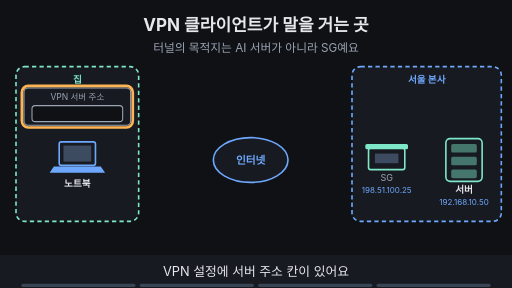
t = 0.00 s
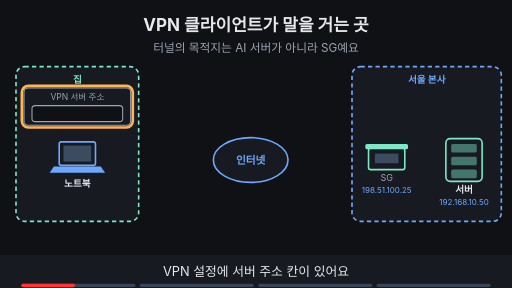
t = 1.88 s
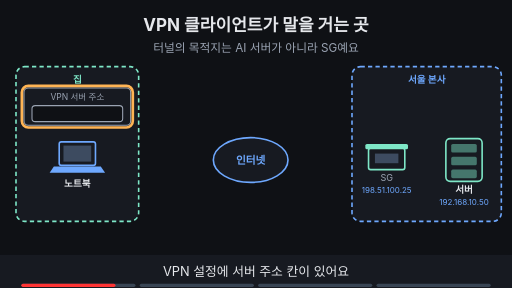
t = 3.30 s
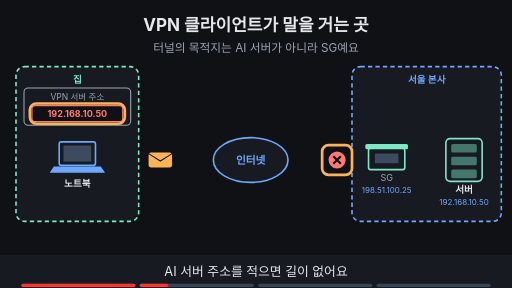
t = 5.00 s
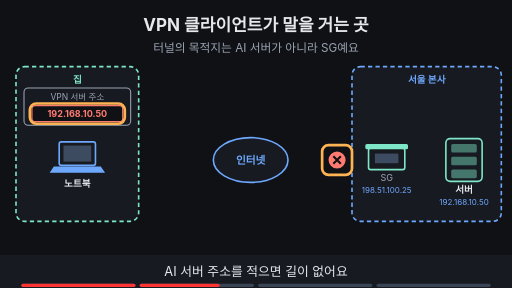
t = 6.80 s
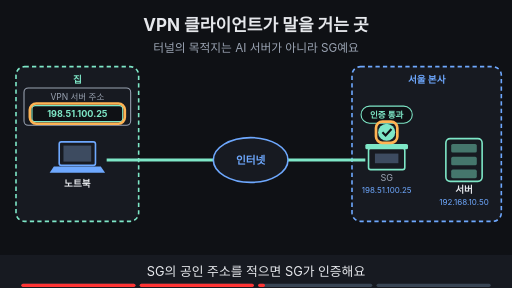
t = 8.24 s

The animated SVG that drew these frames (rendered in a browser with its animation timeline set to each time). Animation: 23 SMIL elements (animate=22,animateTransform=1); frames cover the first 8.24 s, repeats indefinitely.

<svg xmlns="http://www.w3.org/2000/svg" viewBox="0 0 960 540" width="960" height="540" font-family="-apple-system,'Apple SD Gothic Neo','Segoe UI',sans-serif">
<title>VPN 클라이언트가 말을 거는 곳</title>
<rect width="960" height="540" fill="#0f1115"/>
<text x="480" y="58" text-anchor="middle" font-size="32" font-weight="700" fill="#e6e8ec">VPN 클라이언트가 말을 거는 곳</text>
<text x="480" y="98" text-anchor="middle" font-size="22" fill="#9aa3b2">터널의 목적지는 AI 서버가 아니라 SG예요</text>
<rect x="30" y="125" width="230" height="290" rx="16" fill="#171a21" stroke="#7ee7c7" stroke-width="3" stroke-dasharray="8 6"/><text x="145.0" y="155" text-anchor="middle" font-size="18" font-weight="700" fill="#7ee7c7">집</text><rect x="660" y="125" width="280" height="290" rx="16" fill="#171a21" stroke="#6ea8fe" stroke-width="3" stroke-dasharray="8 6"/><text x="800.0" y="155" text-anchor="middle" font-size="18" font-weight="700" fill="#6ea8fe">서울 본사</text><g opacity="0"><animate attributeName="opacity" values="0;0;1;1;0;0" keyTimes="0;0.500;0.515;0.735;0.750;1" dur="16s" repeatCount="indefinite"/><line x1="200" y1="300" x2="685" y2="300" stroke="#7ee7c7" stroke-width="6"/></g><g opacity="0"><animate attributeName="opacity" values="0;0;1;1;0;0" keyTimes="0;0.250;0.265;0.485;0.500;1" dur="16s" repeatCount="indefinite"/><g><animateTransform attributeName="transform" type="translate" values="235,300;235,300;585,300;585,300" keyTimes="0.000;0.275;0.475;1.000" dur="16s" repeatCount="indefinite"/><rect x="-22" y="-14" width="44" height="28" rx="5" fill="#ffb454"/><path d="M-22 -12 l22 14 l22 -14" fill="none" stroke="#0f1115" stroke-width="2"/></g></g><rect x="111" y="266" width="68" height="44" rx="4" fill="#171a21" stroke="#6ea8fe" stroke-width="3"/><rect x="119" y="273" width="52" height="30" fill="#3d4b60"/><polygon points="101,312 189,312 197,324 93,324" fill="#6ea8fe"/><text x="145" y="350" text-anchor="middle" font-size="18" font-weight="700" fill="#e6e8ec">노트북</text><rect x="691" y="278" width="68" height="40" rx="4" fill="#171a21" stroke="#7ee7c7" stroke-width="3"/><rect x="685" y="270" width="80" height="10" rx="3" fill="#7ee7c7"/><rect x="703" y="288" width="44" height="18" fill="#3d4b60"/><text x="725" y="340" text-anchor="middle" font-size="17" fill="#9aa3b2">SG</text><text x="725" y="362" text-anchor="middle" font-size="15" fill="#6ea8fe">198.51.100.25</text><rect x="836" y="260" width="68" height="80" rx="8" fill="#171a21" stroke="#7ee7c7" stroke-width="3"/><rect x="846" y="270" width="48" height="16" rx="3" fill="#7ee7c7" fill-opacity="0.45"/><rect x="846" y="294" width="48" height="16" rx="3" fill="#7ee7c7" fill-opacity="0.45"/><rect x="846" y="318" width="48" height="16" rx="3" fill="#7ee7c7" fill-opacity="0.45"/><text x="870" y="362" text-anchor="middle" font-size="18" font-weight="700" fill="#e6e8ec">서버</text><text x="870" y="384" text-anchor="middle" font-size="15" fill="#6ea8fe">192.168.10.50</text><ellipse cx="470" cy="300" rx="70" ry="42" fill="#171a21" stroke="#6ea8fe" stroke-width="3"/><text x="470" y="307" text-anchor="middle" font-size="20" font-weight="700" fill="#6ea8fe">인터넷</text><g opacity="1"><animate attributeName="opacity" values="1;1;0;0" keyTimes="0;0.235;0.250;1" dur="16s" repeatCount="indefinite"/><rect x="45" y="165" width="200" height="70" rx="8" fill="#171a21" stroke="#9aa3b2" stroke-width="2"/><text x="145" y="188" text-anchor="middle" font-size="16" fill="#9aa3b2">VPN 서버 주소</text><rect x="60" y="198" width="170" height="30" rx="6" fill="#0f1115" stroke="#9aa3b2" stroke-width="2"/></g><g opacity="1"><animate attributeName="opacity" values="1;1;0;0" keyTimes="0;0.235;0.250;1" dur="16s" repeatCount="indefinite"/><rect x="41" y="161" width="208" height="78" rx="12" fill="none" stroke="#ffb454" stroke-width="5"/></g><g opacity="0"><animate attributeName="opacity" values="0;0;1;1;0;0" keyTimes="0;0.250;0.265;0.485;0.500;1" dur="16s" repeatCount="indefinite"/><rect x="45" y="165" width="200" height="70" rx="8" fill="#171a21" stroke="#9aa3b2" stroke-width="2"/><text x="145" y="188" text-anchor="middle" font-size="16" fill="#9aa3b2">VPN 서버 주소</text><rect x="60" y="198" width="170" height="30" rx="6" fill="#0f1115" stroke="#ff7b72" stroke-width="2"/><text x="145" y="220" text-anchor="middle" font-size="17" font-weight="700" fill="#ff7b72">192.168.10.50</text></g><g opacity="0"><animate attributeName="opacity" values="0;0;1;1;0;0" keyTimes="0;0.250;0.265;0.485;0.500;1" dur="16s" repeatCount="indefinite"/><rect x="56" y="194" width="178" height="38" rx="12" fill="none" stroke="#ffb454" stroke-width="5"/></g><g opacity="0"><animate attributeName="opacity" values="0;0;1;1" keyTimes="0;0.500;0.515;1" dur="16s" repeatCount="indefinite"/><rect x="45" y="165" width="200" height="70" rx="8" fill="#171a21" stroke="#9aa3b2" stroke-width="2"/><text x="145" y="188" text-anchor="middle" font-size="16" fill="#9aa3b2">VPN 서버 주소</text><rect x="60" y="198" width="170" height="30" rx="6" fill="#0f1115" stroke="#7ee7c7" stroke-width="2"/><text x="145" y="220" text-anchor="middle" font-size="17" font-weight="700" fill="#7ee7c7">198.51.100.25</text></g><g opacity="0"><animate attributeName="opacity" values="0;0;1;1;0;0" keyTimes="0;0.500;0.515;0.735;0.750;1" dur="16s" repeatCount="indefinite"/><rect x="56" y="194" width="178" height="38" rx="12" fill="none" stroke="#ffb454" stroke-width="5"/></g><g opacity="0"><animate attributeName="opacity" values="0;0;1;1;0;0" keyTimes="0;0.250;0.265;0.485;0.500;1" dur="16s" repeatCount="indefinite"/><circle cx="632" cy="300" r="16" fill="#ff7b72"/><path d="M625 293 l14 14 M639 293 l-14 14" stroke="#0f1115" stroke-width="4"/></g><g opacity="0"><animate attributeName="opacity" values="0;0;1;1;0;0" keyTimes="0;0.250;0.265;0.485;0.500;1" dur="16s" repeatCount="indefinite"/><rect x="604" y="272" width="56" height="56" rx="12" fill="none" stroke="#ffb454" stroke-width="5"/></g><g opacity="0"><animate attributeName="opacity" values="0;0;1;1;0;0" keyTimes="0;0.500;0.515;0.735;0.750;1" dur="16s" repeatCount="indefinite"/><rect x="677" y="199" width="96" height="32" rx="16" fill="#0f1115" stroke="#7ee7c7" stroke-width="2"/><text x="725" y="220.76" text-anchor="middle" font-size="16" font-weight="700" fill="#7ee7c7">인증 통과</text><circle cx="725" cy="248" r="16" fill="#7ee7c7"/><path d="M717 248 l6 6 l11 -12" fill="none" stroke="#0f1115" stroke-width="4"/></g><g opacity="0"><animate attributeName="opacity" values="0;0;1;1;0;0" keyTimes="0;0.500;0.515;0.735;0.750;1" dur="16s" repeatCount="indefinite"/><rect x="705" y="228" width="40" height="40" rx="12" fill="none" stroke="#ffb454" stroke-width="5"/></g><g opacity="0"><animate attributeName="opacity" values="0;0;1;1" keyTimes="0;0.750;0.765;1" dur="16s" repeatCount="indefinite"/><rect x="298" y="425" width="364" height="34" rx="17" fill="#7ee7c7" stroke="#7ee7c7" stroke-width="2"/><text x="480" y="448.48" text-anchor="middle" font-size="18" font-weight="700" fill="#0f1115">서버 주소 칸에는 SG의 공인 주소를 적어요</text></g><g opacity="0"><animate attributeName="opacity" values="0;0;1;1" keyTimes="0;0.750;0.765;1" dur="16s" repeatCount="indefinite"/><rect x="293.88" y="421.0" width="372.24" height="42" rx="12" fill="none" stroke="#ffb454" stroke-width="5"/></g>
<rect x="0" y="478" width="960" height="62" fill="#171a21"/>
<g opacity="1"><animate attributeName="opacity" values="1;1;0;0" keyTimes="0;0.235;0.250;1" dur="16s" repeatCount="indefinite"/><text x="480" y="518" text-anchor="middle" font-size="24" fill="#e6e8ec">VPN 설정에 서버 주소 칸이 있어요</text></g>
<g opacity="0"><animate attributeName="opacity" values="0;0;1;1;0;0" keyTimes="0;0.250;0.265;0.485;0.500;1" dur="16s" repeatCount="indefinite"/><text x="480" y="518" text-anchor="middle" font-size="24" fill="#e6e8ec">AI 서버 주소를 적으면 길이 없어요</text></g>
<g opacity="0"><animate attributeName="opacity" values="0;0;1;1;0;0" keyTimes="0;0.500;0.515;0.735;0.750;1" dur="16s" repeatCount="indefinite"/><text x="480" y="518" text-anchor="middle" font-size="24" fill="#e6e8ec">SG의 공인 주소를 적으면 SG가 인증해요</text></g>
<g opacity="0"><animate attributeName="opacity" values="0;0;1;1" keyTimes="0;0.750;0.765;1" dur="16s" repeatCount="indefinite"/><text x="480" y="518" text-anchor="middle" font-size="24" fill="#e6e8ec">AI 서버가 아니라 SG가 터널의 목적지예요</text></g>

<g aria-label="재생 진행 막대" data-stage-count="4"><g class="progress-segment" data-stage="1"><rect x="40" y="532" width="214" height="6" rx="3" fill="#394554"/><rect x="40" y="532" width="0" height="6" rx="3" fill="#ff3434"><animate attributeName="width" values="0;214;214" keyTimes="0;0.250000;1" dur="16s" repeatCount="indefinite"/></rect></g><g class="progress-segment" data-stage="2"><rect x="262" y="532" width="214" height="6" rx="3" fill="#394554"/><rect x="262" y="532" width="0" height="6" rx="3" fill="#ff3434"><animate attributeName="width" values="0;0;214;214" keyTimes="0;0.250000;0.500000;1" dur="16s" repeatCount="indefinite"/></rect></g><g class="progress-segment" data-stage="3"><rect x="484" y="532" width="214" height="6" rx="3" fill="#394554"/><rect x="484" y="532" width="0" height="6" rx="3" fill="#ff3434"><animate attributeName="width" values="0;0;214;214" keyTimes="0;0.500000;0.750000;1" dur="16s" repeatCount="indefinite"/></rect></g><g class="progress-segment" data-stage="4"><rect x="706" y="532" width="214" height="6" rx="3" fill="#394554"/><rect x="706" y="532" width="0" height="6" rx="3" fill="#ff3434"><animate attributeName="width" values="0;0;214" keyTimes="0;0.750000;1" dur="16s" repeatCount="indefinite"/></rect></g></g></svg>
